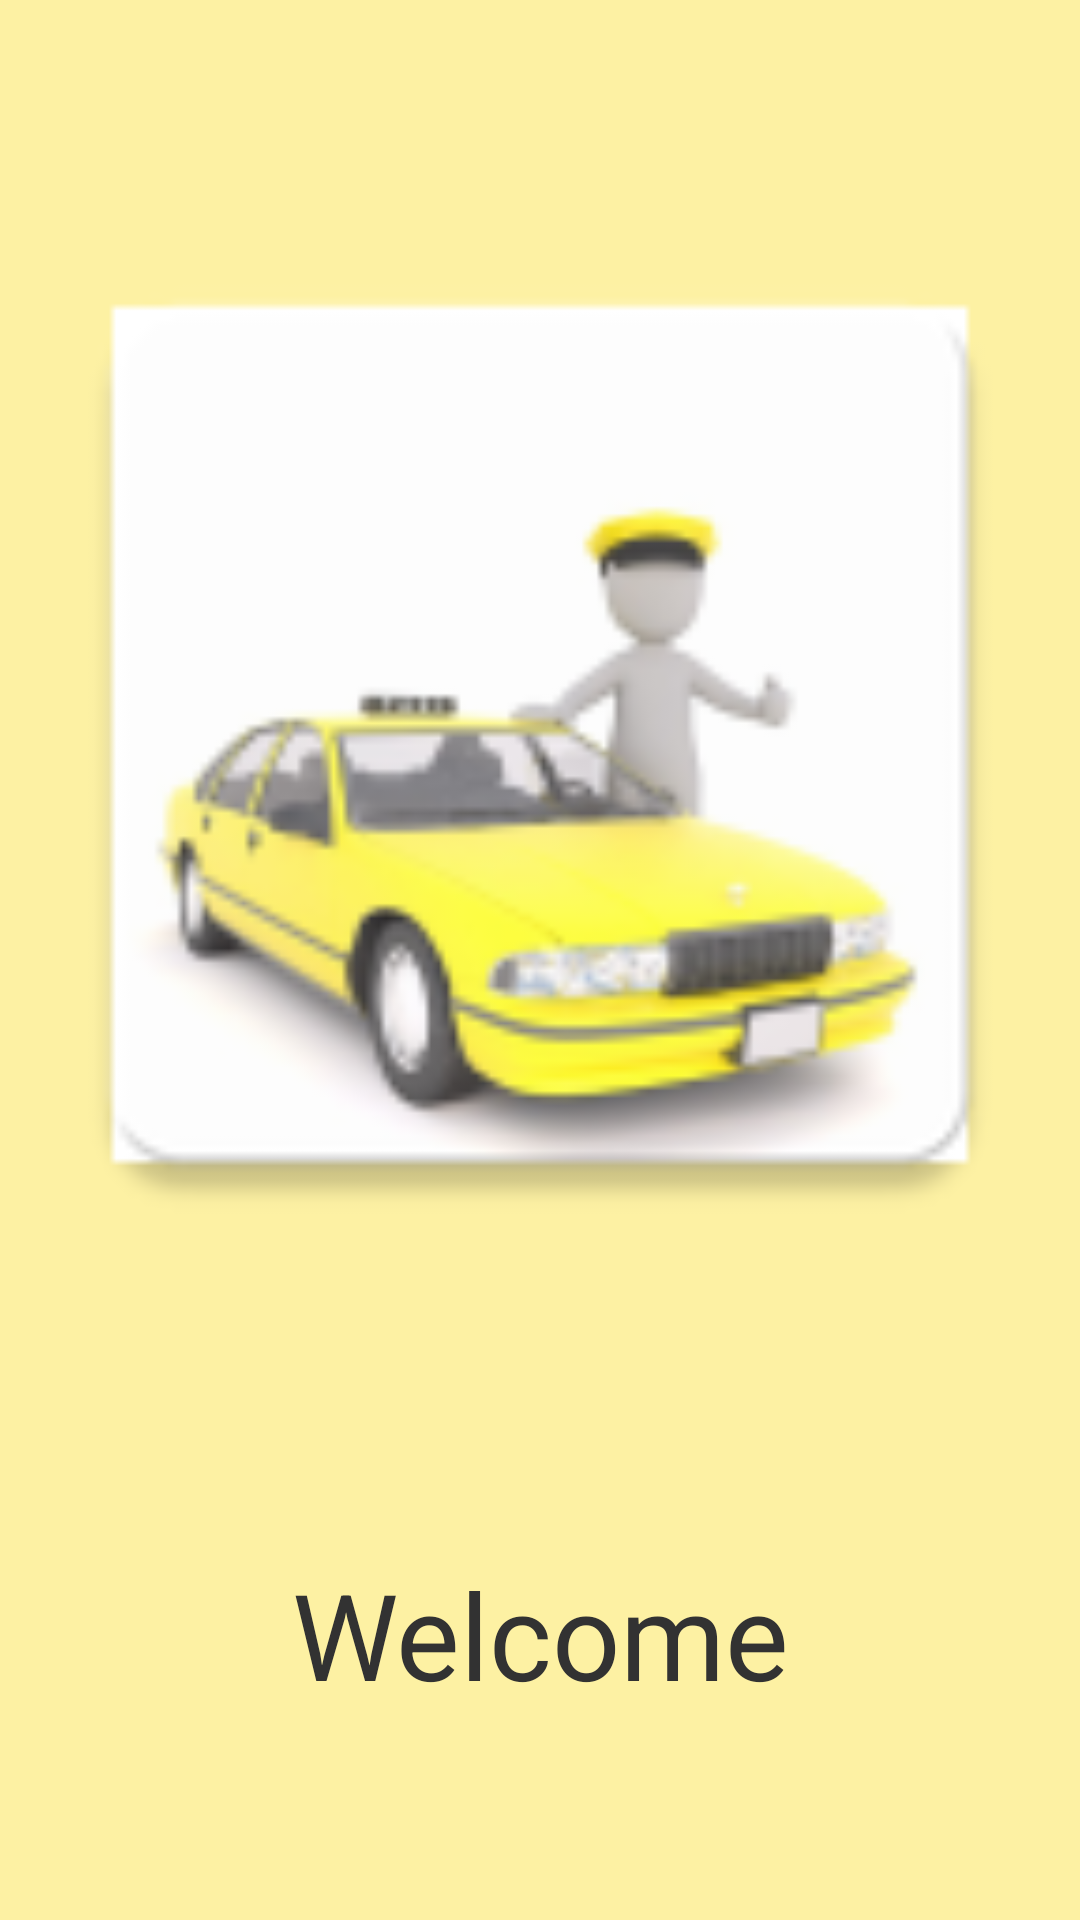

Layout XML and referenced resources for this Android screen:
<!-- AndroidManifest.xml: application theme AppTheme -->
<!-- res/layout/fragment_welcome.xml -->
<?xml version="1.0" encoding="utf-8"?>
<LinearLayout xmlns:android="http://schemas.android.com/apk/res/android"
    android:layout_width="match_parent"
    android:layout_height="match_parent"
    xmlns:tools="http://schemas.android.com/tools"
    android:orientation="vertical"
    android:background="@color/yellow"
    tools:context=".controller.Nav_drawer$PlaceholderFragment"
    android:id="@+id/welcome_fragment">

    <ImageView
        android:layout_width="match_parent"
        android:layout_height="wrap_content"
        android:src="@mipmap/taxi_background"
        android:layout_weight="12"/>

    <TextView
        android:id="@+id/textView"
        android:layout_width="wrap_content"
        android:layout_height="wrap_content"
        android:textSize="40sp"
        android:layout_marginTop="10dp"
        android:text="@string/welcome"
        android:layout_gravity="center"
        android:gravity="center"
        android:layout_marginBottom="50dp"
        android:layout_weight="1"/>
</LinearLayout>
<!-- resources referenced by this layout -->
<resources>
  <color name="yellow">#fdf1a3</color>
  <!-- mipmap taxi_background: png bitmap (mipmap-hdpi, 4882 bytes) -->
  <string name="welcome">Welcome</string>
  <style name="AppTheme" parent="android:Theme.Holo.Light.DarkActionBar">
          
      </style>
</resources>
